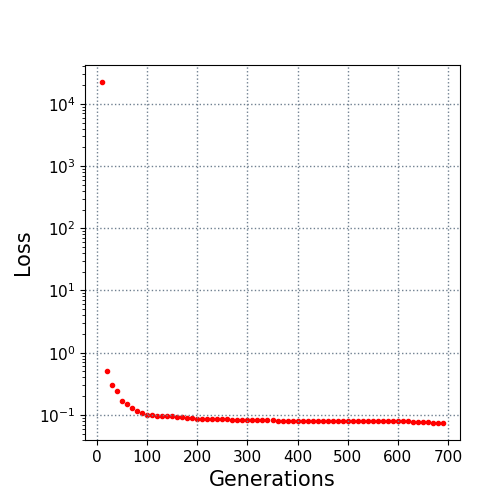

The data file committed next to this chart (first rows):
10.0, 22394.892705
20.0, 0.4979
30.0, 0.3055
40.0, 0.2381
50.0, 0.1675
60.0, 0.1487
70.0, 0.1294
80.0, 0.1165
90.0, 0.1083
100.0, 0.1013
110.0, 0.1005
120.0, 0.0976
130.0, 0.09623
140.0, 0.09474
150.0, 0.09463
160.0, 0.09372
170.0, 0.09323
180.0, 0.09021
190.0, 0.08778
200.0, 0.08724
210.0, 0.08724
220.0, 0.08682
230.0, 0.08581
240.0, 0.08581
250.0, 0.08528
260.0, 0.0849
270.0, 0.08328
280.0, 0.0829
290.0, 0.08244
300.0, 0.08241
310.0, 0.08241
320.0, 0.08241
330.0, 0.08229
340.0, 0.08205
350.0, 0.08194
360.0, 0.0807
370.0, 0.08045
380.0, 0.08045
390.0, 0.08045
400.0, 0.08045
410.0, 0.08045
420.0, 0.08045
430.0, 0.08008
440.0, 0.08008
450.0, 0.08006
460.0, 0.08006
470.0, 0.08002
480.0, 0.08002
490.0, 0.07952
500.0, 0.07952
510.0, 0.07952
520.0, 0.07952
530.0, 0.07952
540.0, 0.07952
550.0, 0.07952
560.0, 0.07952
570.0, 0.07868
580.0, 0.07853
590.0, 0.07853
600.0, 0.07853
610.0, 0.07845
... 8 more rows
